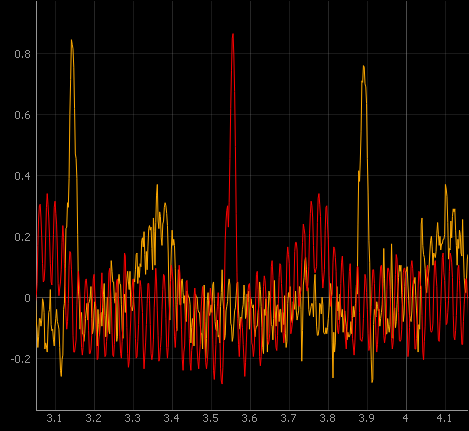

The table this chart was drawn from, first rows:
untitled_x, untitled_y, x0001, y0001, x0002, y0002
0, -0.125, 0, 0.105, 0, 0, 
0.002, -0.145, 0.002, 0.135, 0, 0, 
0.004, -0.105, 0.004, 0.115, 0, 0, 
0.006, -0.15, 0.006, 0.065, , , 
0.008, 0, 0.008, -0.125, , , 
0.01, 0.21, 0.01, -0.19, , , 
0.012, 0.09, 0.012, -0.14, , , 
0.014, -0.015, 0.014, -0.12, , , 
0.016, 0.03, 0.016, -0.07, , , 
0.018, 0.145, 0.018, 0.025, , , 
0.02, 0.04, 0.02, 0.08, , , 
0.022, -0.02, 0.022, 0.105, , , 
0.024, -0.05, 0.024, 0.07, , , 
0.026, 0.01, 0.026, 0.03, , , 
0.028, 0.11, 0.028, -0.07, , , 
0.03, 0.21, 0.03, -0.14, , , 
0.032, 0.07, 0.032, -0.15, , , 
0.034, -0.035, 0.034, -0.105, , , 
0.036, -0.06, 0.036, -0.04, , , 
0.038, -0.06, 0.038, 0.065, , , 
0.04, -0.025, 0.04, 0.125, , , 
0.042, -0.045, 0.042, 0.115, , , 
0.044, -0.01, 0.044, 0.05, , , 
0.046, 0.035, 0.046, 0.005, , , 
0.048, 0.115, 0.048, -0.075, , , 
0.05, 0.075, 0.05, -0.13, , , 
0.052, 0.025, 0.052, -0.17, , , 
0.054, -0.065, 0.054, -0.13, , , 
0.056, -0.055, 0.056, -0.075, , , 
0.058, -0.025, 0.058, 0.035, , , 
0.06, 0.055, 0.06, 0.11, , , 
0.062, 0.11, 0.062, 0.125, , , 
0.064, 0.07, 0.064, 0.07, , , 
0.066, 0.1, 0.066, -0.005, , , 
0.068, 0.04, 0.068, -0.11, , , 
0.07, 0.045, 0.07, -0.22, , , 
0.072, 0.08, 0.072, -0.18, , , 
0.074, 0.05, 0.074, -0.105, , , 
0.076, -0.03, 0.076, -0.04, , , 
0.078, -0.05, 0.078, 0.035, , , 
0.08, -0.1, 0.08, 0.095, , , 
0.082, 0, 0.082, 0.09, , , 
0.084, 0.105, 0.084, 0.08, , , 
0.086, 0.16, 0.086, -0.005, , , 
0.088, 0.205, 0.088, -0.105, , , 
0.09, 0.16, 0.09, -0.14, , , 
0.092, 0.075, 0.092, -0.15, , , 
0.094, 0.045, 0.094, -0.115, , , 
0.096, 0.075, 0.096, -0.015, , , 
0.098, 0.03, 0.098, 0.07, , , 
0.1, 0.045, 0.1, 0.125, , , 
0.102, 0.04, 0.102, 0.13, , , 
0.104, 0.115, 0.104, 0.045, , , 
0.106, 0.175, 0.106, -0.025, , , 
0.108, 0.1, 0.108, -0.11, , , 
0.11, -0.005, 0.11, -0.145, , , 
0.112, -0.005, 0.112, -0.125, , , 
0.114, -0.005, 0.114, -0.045, , , 
0.116, -0.075, 0.116, 0.025, , , 
0.118, 0.04, 0.118, 0.095, , , 
... 2,280 more rows
